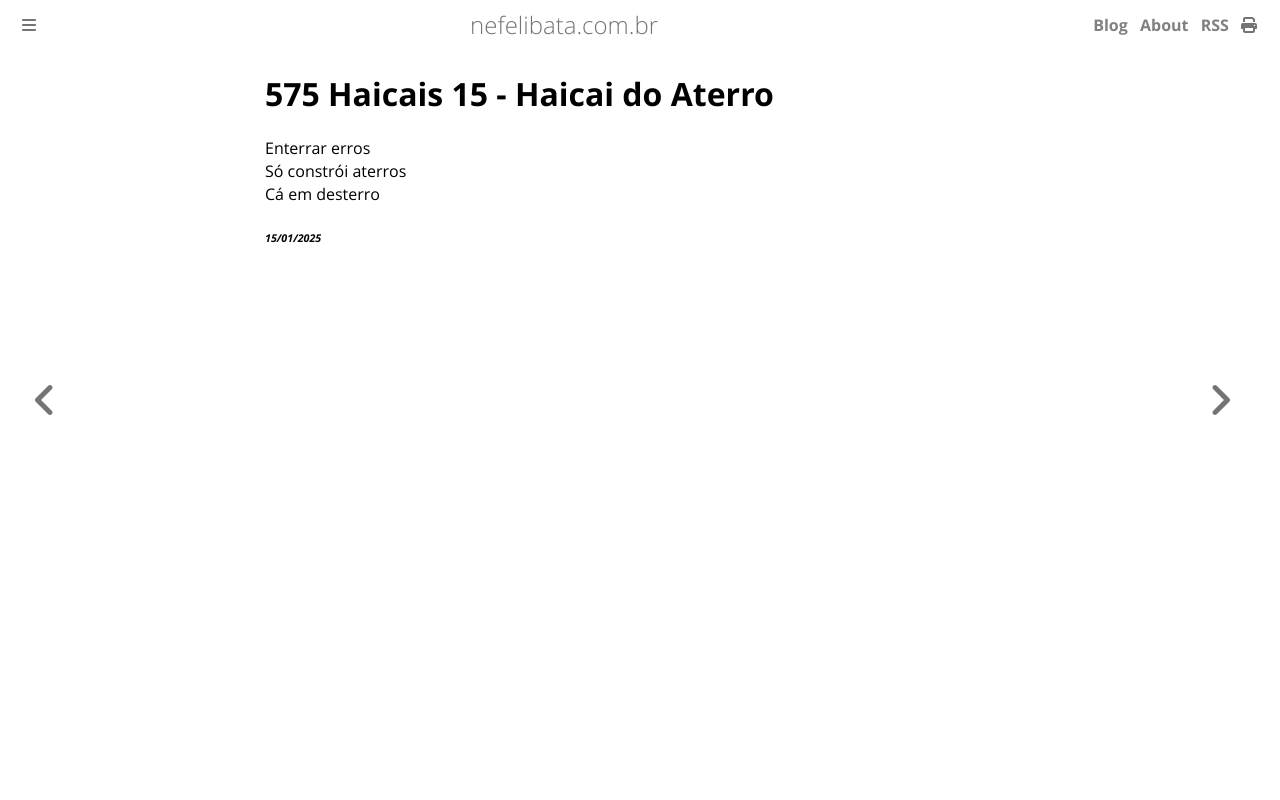

repository: ameopoema/nefelibata · page: 2025-01-15-Haicai_do_Aterro.html · generator: mdbook

# 575 Haicais 15 - Haicai do Aterro  
Enterrar erros  
Só constrói aterros  
Cá em desterro  


###### *15/01/2025*  
&nbsp;<br>
&nbsp;<br>
&nbsp;<br>
&nbsp;<br>
&nbsp;<br>
